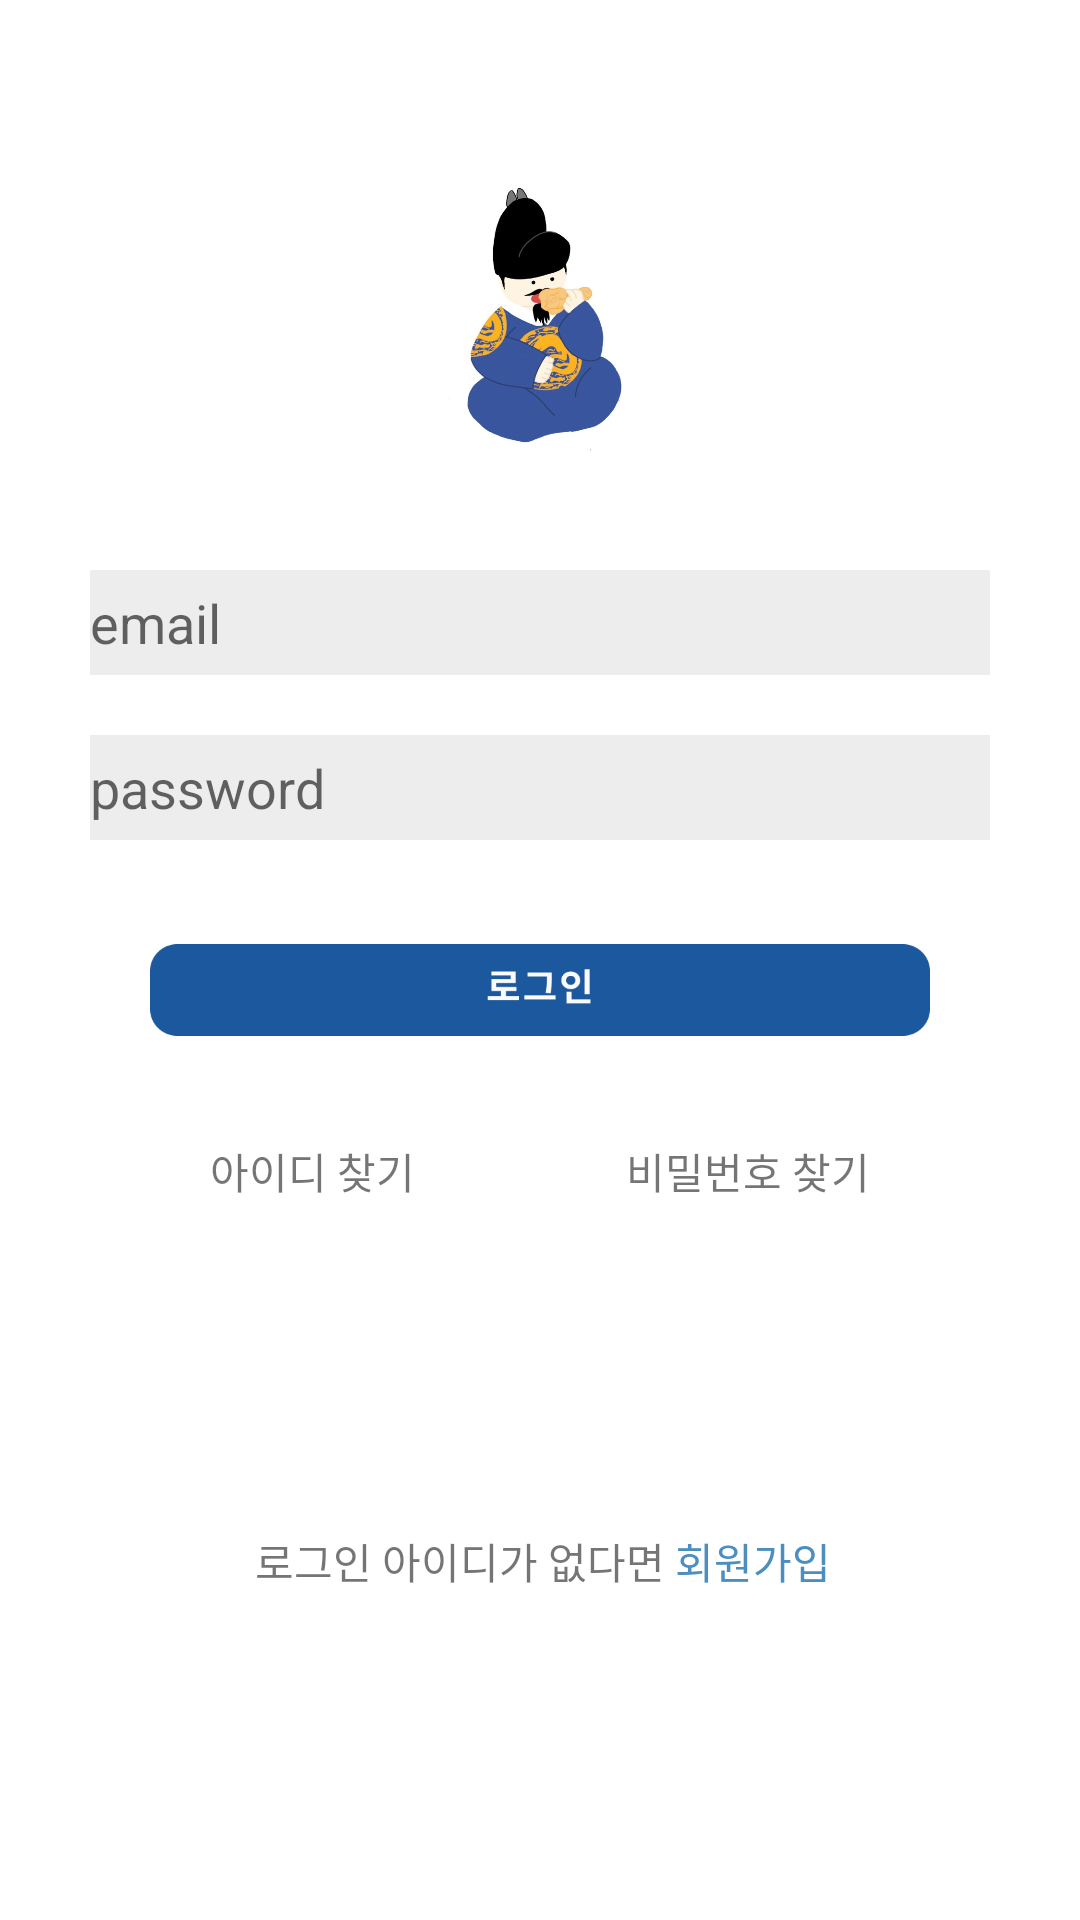

Produce the Android XML layout that renders to this screen, including the resource entries it uses.
<!-- AndroidManifest.xml: application theme Theme.HappySejong -->
<!-- res/layout/fragment_login.xml -->
<?xml version="1.0" encoding="utf-8"?>
<androidx.constraintlayout.widget.ConstraintLayout xmlns:android="http://schemas.android.com/apk/res/android"
    xmlns:app="http://schemas.android.com/apk/res-auto"
    xmlns:tools="http://schemas.android.com/tools"
    android:layout_width="match_parent"
    android:layout_height="match_parent"
    tools:context=".ui.users.LoginFragment">

    <EditText
        android:id="@+id/emailEditText"
        android:layout_width="0dp"
        android:layout_height="35dp"
        android:layout_marginStart="30dp"
        android:layout_marginEnd="30dp"
        android:layout_marginBottom="12dp"
        android:background="@color/gray"
        android:ems="10"
        android:hint="email"
        android:inputType="textEmailAddress"
        app:layout_constraintBottom_toTopOf="@+id/passwordEditText"
        app:layout_constraintEnd_toEndOf="parent"
        app:layout_constraintHorizontal_bias="1.0"
        app:layout_constraintStart_toStartOf="parent"
        app:layout_constraintTop_toBottomOf="@+id/imageView12" />

    <ImageView
        android:id="@+id/imageView12"
        android:layout_width="300dp"
        android:layout_height="150dp"
        android:layout_marginTop="40dp"
        app:layout_constraintEnd_toEndOf="parent"
        app:layout_constraintStart_toStartOf="parent"
        app:layout_constraintTop_toTopOf="parent"
        app:srcCompat="@drawable/character" />

    <ImageButton
        android:id="@+id/loginButton"
        android:layout_width="0dp"
        android:layout_height="100dp"
        android:layout_marginStart="20dp"
        android:layout_marginEnd="20dp"
        android:background="@android:color/transparent"
        android:scaleType="fitCenter"
        app:layout_constraintEnd_toEndOf="@+id/passwordEditText"
        app:layout_constraintHorizontal_bias="0.0"
        app:layout_constraintStart_toStartOf="@+id/passwordEditText"
        app:layout_constraintTop_toBottomOf="@+id/passwordEditText"
        app:srcCompat="@drawable/login_button" />

    <EditText
        android:id="@+id/passwordEditText"
        android:layout_width="0dp"
        android:layout_height="35dp"
        android:layout_marginStart="30dp"
        android:layout_marginTop="20dp"
        android:layout_marginEnd="30dp"
        android:background="@color/gray"
        android:ems="10"
        android:hint="password"
        android:inputType="textPassword"
        app:layout_constraintEnd_toEndOf="parent"
        app:layout_constraintStart_toStartOf="parent"
        app:layout_constraintTop_toBottomOf="@+id/emailEditText" />

    <TextView
        android:id="@+id/textView16"
        android:layout_width="wrap_content"
        android:layout_height="wrap_content"
        android:text="아이디 찾기"
        app:layout_constraintEnd_toStartOf="@+id/textView26"
        app:layout_constraintHorizontal_bias="0.5"
        app:layout_constraintStart_toStartOf="parent"
        app:layout_constraintTop_toBottomOf="@+id/loginButton" />

    <TextView
        android:id="@+id/textView26"
        android:layout_width="wrap_content"
        android:layout_height="wrap_content"
        android:text="비밀번호 찾기"
        app:layout_constraintEnd_toEndOf="parent"
        app:layout_constraintHorizontal_bias="0.5"
        app:layout_constraintStart_toEndOf="@+id/textView16"
        app:layout_constraintTop_toTopOf="@+id/textView16" />

    <TextView
        android:id="@+id/textView27"
        android:layout_width="wrap_content"
        android:layout_height="wrap_content"
        android:layout_marginEnd="50dp"
        android:text="로그인 아이디가 없다면 "
        app:layout_constraintBottom_toBottomOf="parent"
        app:layout_constraintEnd_toEndOf="parent"
        app:layout_constraintStart_toStartOf="parent"
        app:layout_constraintTop_toBottomOf="@+id/textView26" />

    <TextView
        android:id="@+id/signUpTextView"
        android:layout_width="wrap_content"
        android:layout_height="wrap_content"
        android:textColor="@color/navy"
        android:text="회원가입"
        app:layout_constraintBottom_toBottomOf="@+id/textView27"
        app:layout_constraintStart_toEndOf="@+id/textView27"
        app:layout_constraintTop_toTopOf="@+id/textView27" />

</androidx.constraintlayout.widget.ConstraintLayout>
<!-- resources referenced by this layout -->
<resources>
  <color name="gray">#ECECECEC</color>
  <color name="navy">#4C8FBF</color>
  <!-- drawable character: jpg bitmap (drawable-v24, 32613 bytes) -->
  <!-- drawable login_button: png bitmap (drawable-v24, 3734 bytes) -->
  <style name="Theme.HappySejong" parent="Theme.MaterialComponents.DayNight.NoActionBar">
          
          <item name="colorPrimary">@color/purple_500</item>
          <item name="colorPrimaryVariant">@color/purple_700</item>
          <item name="colorOnPrimary">@color/white</item>
          
          <item name="colorSecondary">@color/teal_200</item>
          <item name="colorSecondaryVariant">@color/teal_700</item>
          <item name="colorOnSecondary">@color/black</item>
          
          <item name="android:statusBarColor" tools:targetApi="l">?attr/colorPrimaryVariant</item>
          
      </style>
  <color name="purple_500">#FF6200EE</color>
  <color name="purple_700">#FF3700B3</color>
  <color name="white">#FFFFFFFF</color>
  <color name="teal_200">#FF03DAC5</color>
  <color name="teal_700">#FF018786</color>
  <color name="black">#FF000000</color>
</resources>
